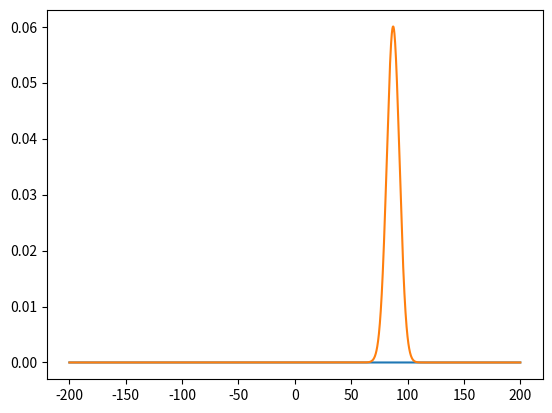

The script that saved this image:
import numpy as np
import matplotlib.pyplot as plt
from numpy.linalg import inv

def wave_package_position(x, x0, p0, d, hbar_prim):    
    prefactor = np.sqrt(np.sqrt(np.pi)*d)
    envelope  = np.exp(-(x - x0)**2/(2*d**2))
    plane_wave = np.exp(1j*p0*(x - x0)/hbar_prim)
    return (1/prefactor)*envelope*plane_wave

def V11(x, a, b):
    output = np.zeros(len(x))
    output[x > 0] = a*(2-np.exp(-x[x > 0]/b))
    output[x <= 0] = a*np.exp(x[x <= 0]/b)
    return output

def V22(x, a, b):
    return 2*a-V11(x, a, b)

def V12(x, c, d, lim):
    v = c*np.exp(-(x/d)**2)
    v[v < lim] = lim
    return v

def V11_adiabatic(x, a, b, c, d, lim):
    V_11 = V11(x, a, b)
    V_22 = V22(x, a, b)
    V_12 = V12(x, c, d, lim)
    return (V_11 + V_22 + np.sqrt((V_11-V_22)**2 + 4*V_12**2))/2 

def V22_adiabatic(x, a, b, c, di, lim):
    V_11 = V11(x, a, b)
    V_22 = V22(x, a, b)
    V_12 = V12(x, c, d, lim)
    return (V_11 + V_22 - np.sqrt((V_11-V_22)**2 + 4*V_12**2))/2

####################################################################

def linalg_inv(A):
    A_inv = np.zeros_like(A)
    for i in range(len(A[0,0,:])):
        A_inv[:,:,i] = inv(A[:,:,i])
    return A_inv

def to_diabatic(phi_x, A):
    return np.einsum('ijk,ik->jk', A, phi_x)

def to_adiabatic(phi_x, A_inv):
    return np.einsum('ijk,ik->jk', A_inv, phi_x)

def propagate(phi_x, p_prop, v_prop_1, v_prop_2, A, A_inv, Nx):
    phi_trans_v = np.zeros_like(phi_x)
    phi_trans_t = np.zeros_like(phi_x)
    
    phi_trans_v[0,:] = v_prop_1*phi_x[0,:]
    phi_trans_v[1,:] = v_prop_2*phi_x[1,:]
    
    phi_dia = np.zeros_like(phi_x)
    phi_dia = np.einsum('ijk,jk->ik', A, phi_trans_v)
         
    phi_trans_t[0,:] = np.fft.ifft(p_prop*np.fft.fft(phi_dia[0,:]))
    phi_trans_t[1,:] = np.fft.ifft(p_prop*np.fft.fft(phi_dia[1,:]))
    
    phi_ad = np.zeros_like(phi_x)
    phi_ad = np.einsum('ijk,jk->ik', A_inv, phi_trans_t)
    
    return phi_ad
    

#%% define constants

hbar_si = 1.054571817e-34           # hbar in SI
hbar_prim = hbar_si*1e34/1.602      # hbar in ASU_prim. eV*fs
m_prim_u = 0.009647                 # mass/u in ASU_prim


# position space
dx      = 0.01
x_start = -200.0
x_stop  = 200.0
x = np.arange(x_start, x_stop, dx)
Nx = len(x)

# momentum space
dp        = 2*np.pi*hbar_prim/(Nx*dx)              # Delta momentum
p_nyquist = 2*np.pi*hbar_prim/(2*dx)               # Nyquivst momentum
p         = np.arange(-p_nyquist, p_nyquist, dp)   # Generating momentum "freq"
p         = np.fft.fftshift(p)

# initial values for wavefunction
d   = 0.5               # Width of our hydrogen atom
m_h = 1/m_prim_u        # Mass of our hydrogen atom

p0 = np.sqrt(1*m_h)   # Initial momentum of our hydrogen atom
x0 = -15                 # Initial position of our hydrogen atom

#%% Propagation
T = 10000
dt = 0.5
Nt = int(T/dt)


# adiabatic potentials
lim = 1e-60
a = 0.3
b = 0.4
c = 0.05

## V_a excited potental.
## V_b ground potential.
V_a = V11_adiabatic(x, a, b, c, d, lim) 
V_b = V22_adiabatic(x, a, b, c, d, lim) 

V_prop_1 =  np.exp(-1j*V_a*dt/hbar_prim)
V_prop_2 =  np.exp(-1j*V_b*dt/hbar_prim)

P_prop = np.exp(-1j*p**2*dt/(hbar_prim*2*m_h))

# create transformation matrix
# diabatic potentials
V_11 = V11(x, a, b)
V_22 = V22(x, a, b)
V_12 = V12(x, c, d, lim)

alpha = V_22 - V_11
beta = np.sqrt((V_11-V_22)**2 + 4*V_12**2)

A_11 = -(alpha-beta)/(2*V_12)
A_12 = -(alpha+beta)/(2*V_12)
A_21 = np.ones(len(x))
A_22 = np.ones(len(x))
A = np.array([[A_11, A_12], [A_21, A_22]])
A_inv = (V_12/beta)*np.array([[A_22, -A_12], [-A_21, A_11]])


x_stop_R1 = np.argmax(x > -150)
V_check_index = np.argmax(V_b > 1e-8)

#%%

# set initial wavefunction
phi_x_1 = wave_package_position(x, x0, p0, d, hbar_prim)
phi_x_2 = np.zeros(len(x))
phi_x = np.array([phi_x_1, phi_x_2])

phi_x_initial_1 = phi_x[0,:]
#phi_x_initial_2 = phi_x[1,:]


fig, ax = plt.subplots()

wave_packet_check = 1e-10
# propagate wave!
#phi_x_prop = propagate(phi_x, P_prop, V_prop_1, V_prop_2, A, A_inv)
for t in range(Nt):
    if (t%100 == 0):
        print(f'Timestep {t} \ {Nt}') 
        if (np.abs(phi_x[0,x_stop_R1])**2 > wave_packet_check):
            break
    phi_x = propagate(phi_x, P_prop, V_prop_1, V_prop_2, A, A_inv, Nx)
    


ax.plot(x, np.abs(phi_x[0,:])**2)
ax.plot(x, np.abs(phi_x[1,:])**2)
#ax.plot(x, phi_x_initial_1)

plt.show()
